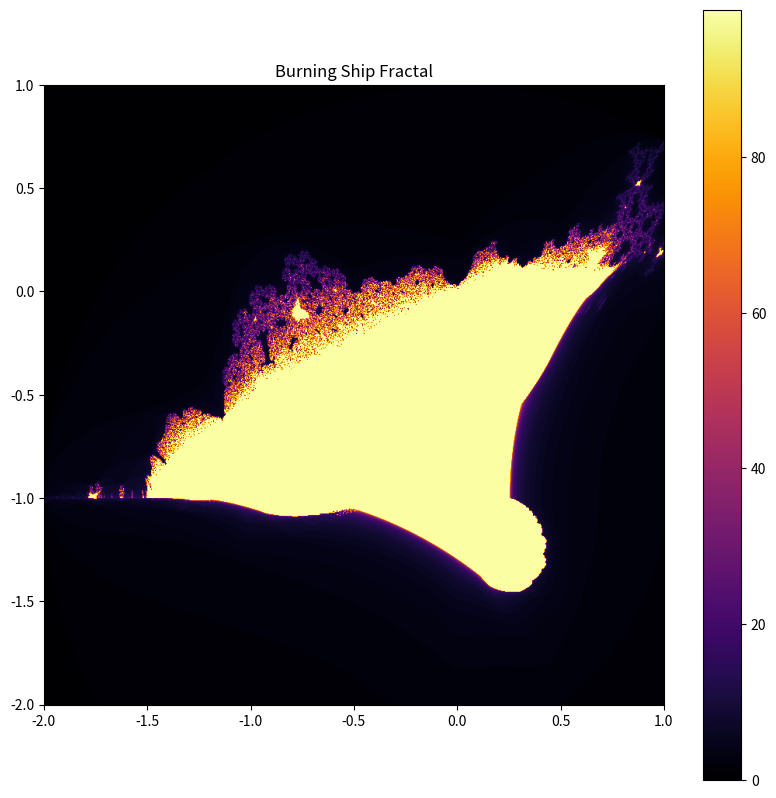

Recreate this plot in Python.
import numpy as np
import matplotlib.pyplot as plt

def burning_ship_fractal(xmin, xmax, ymin, ymax, width, height, max_iter):
    x = np.linspace(xmin, xmax, width)
    y = np.linspace(ymin, ymax, height)
    X, Y = np.meshgrid(x, y)
    C = X + 1j * Y
    Z = np.zeros_like(C, dtype=np.complex64)
    fractal = np.zeros(C.shape, dtype=np.uint8)
    
    for i in range(max_iter):
        mask = np.abs(Z) < 2
        Z[mask] = (np.abs(Z[mask].real) + 1j * np.abs(Z[mask].imag)) ** 2 + C[mask]
        fractal[mask] = i
    
    return fractal

def plot_fractal(fractal):
    plt.figure(figsize=(10, 10))
    plt.imshow(fractal, cmap='inferno', extent=[-2, 1, -2, 1])
    plt.colorbar()
    plt.title("Burning Ship Fractal")
    plt.show()

def fractal_dimension(N, S):
    return np.log(N) / np.log(S)

if __name__ == "__main__":
    fractal = burning_ship_fractal(-2, 1, -2, 1, 800, 800, 100)
    plot_fractal(fractal)
    N = 100 
    S = 2   
    dim = fractal_dimension(N, S)
    print(f"Fractal Dimension: {dim}")
